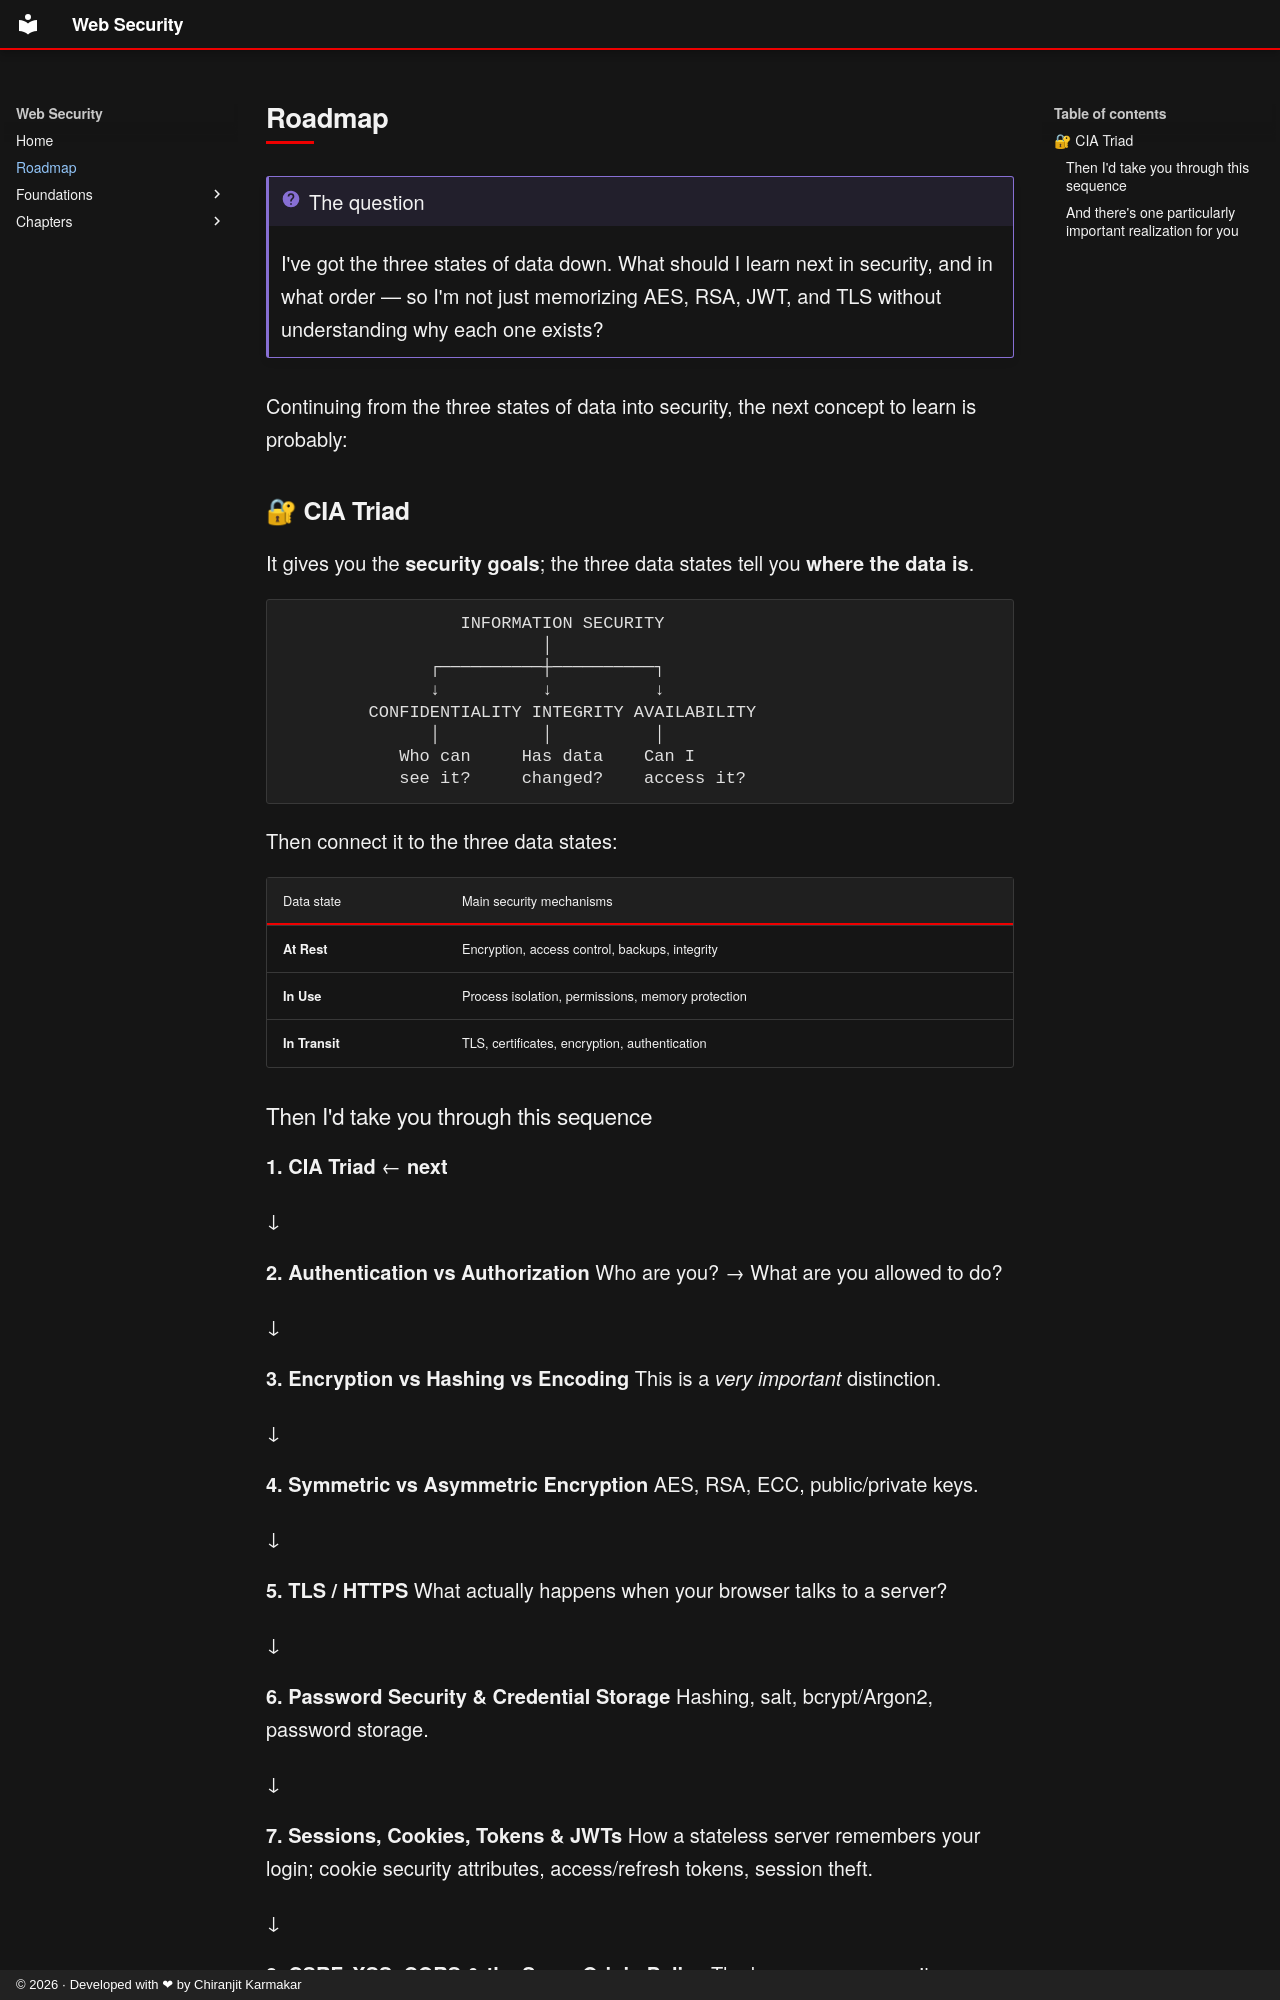

repository: chiranjit2020/security-basic · page: roadmap/index.html · generator: mkdocs · copyright: © 2026 · Developed with ❤ by Chiranjit Karmakar

---
description: The order to learn web security in — CIA triad, auth, cryptography, TLS, passwords, access control — and why that sequence beats memorising algorithms.
---

# Roadmap

!!! question "The question"
    I've got the three states of data down. What should I learn next in security, and in
    what order — so I'm not just memorizing AES, RSA, JWT, and TLS without understanding
    why each one exists?

Continuing from the three states of data into security, the next concept to learn is probably:

## 🔐 CIA Triad

It gives you the **security goals**; the three data states tell you **where the data is**.

```text
                 INFORMATION SECURITY
                         │
              ┌──────────┼──────────┐
              ↓          ↓          ↓
        CONFIDENTIALITY INTEGRITY AVAILABILITY
              │          │          │
           Who can     Has data    Can I
           see it?     changed?    access it?
```

Then connect it to the three data states:

| Data state     | Main security mechanisms                          |
| -------------- | ------------------------------------------------- |
| **At Rest**    | Encryption, access control, backups, integrity    |
| **In Use**     | Process isolation, permissions, memory protection |
| **In Transit** | TLS, certificates, encryption, authentication     |
